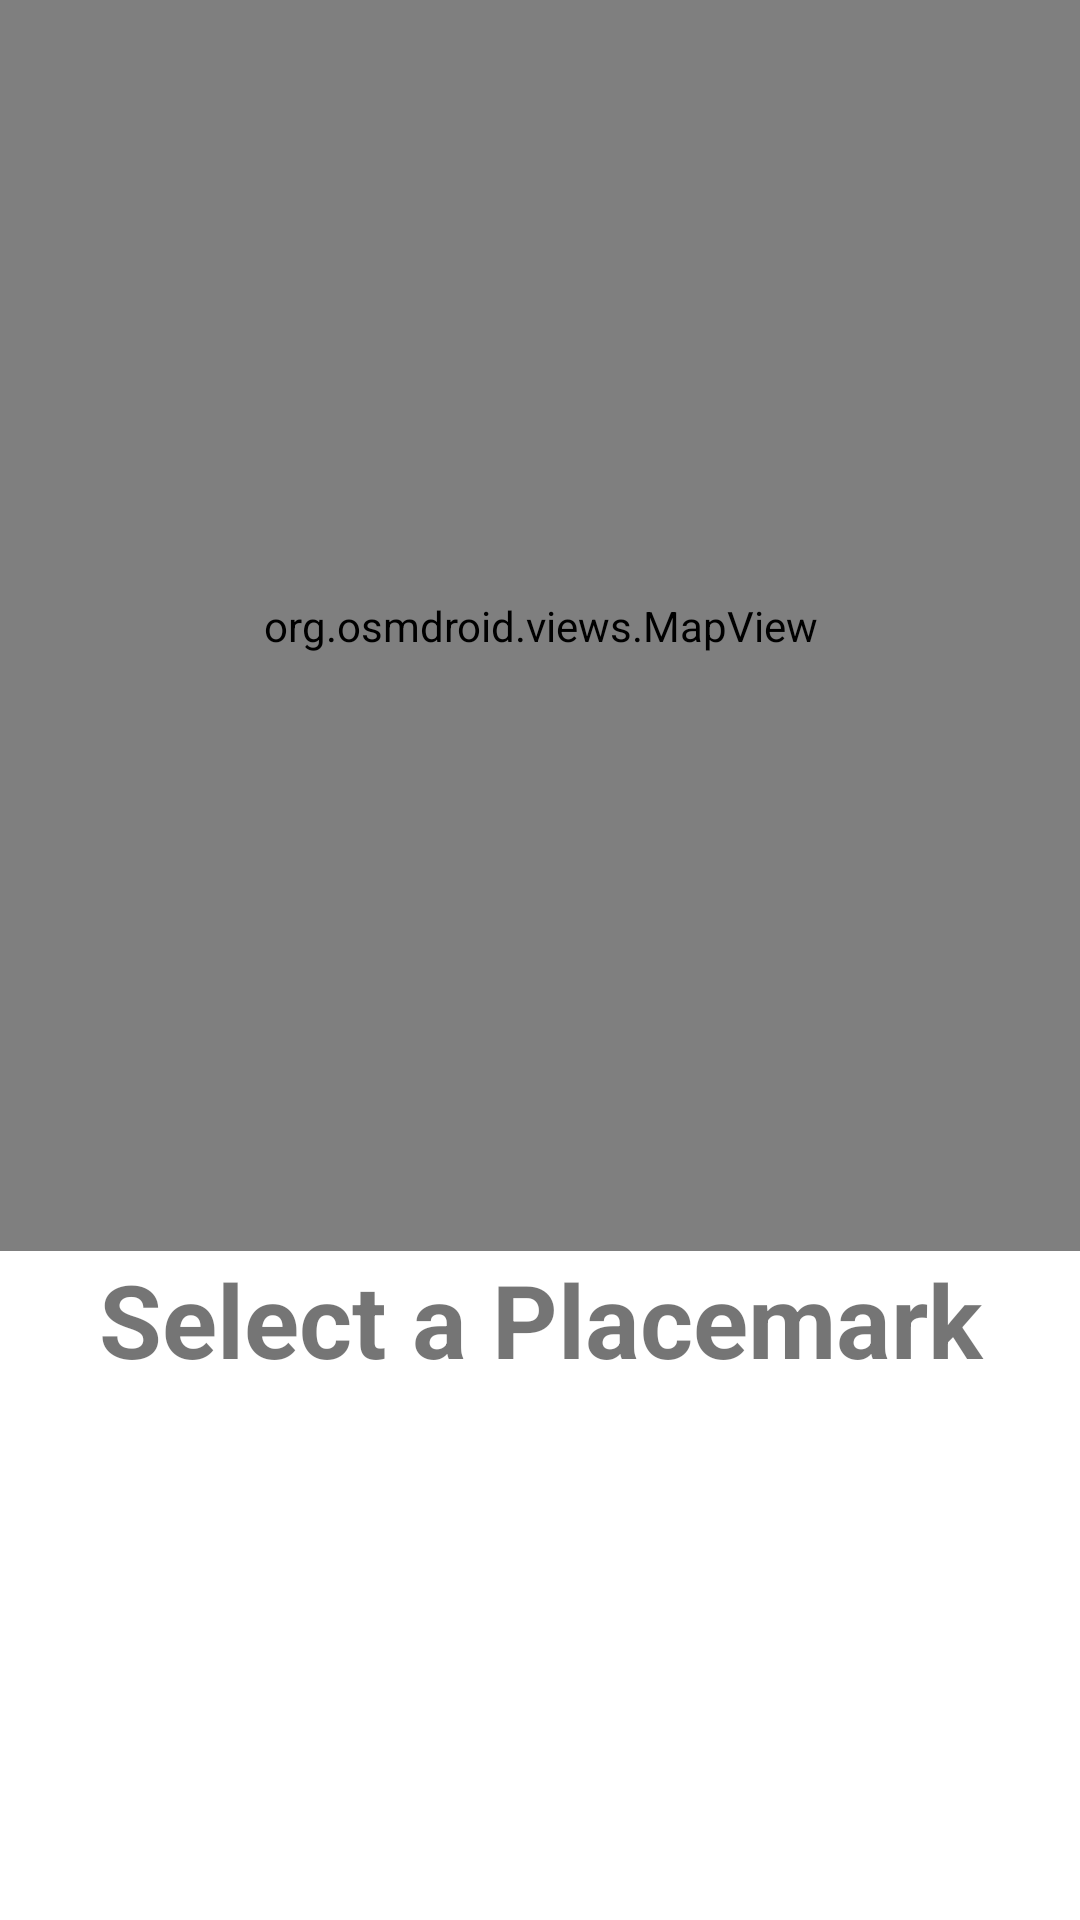

Write the Android layout XML for this screen, with the resource values it uses.
<!-- AndroidManifest.xml: application theme Theme.Placemarkandroid -->
<!-- res/layout/activity_map_list.xml -->
<?xml version="1.0" encoding="utf-8"?>
<androidx.constraintlayout.widget.ConstraintLayout xmlns:android="http://schemas.android.com/apk/res/android"
    xmlns:app="http://schemas.android.com/apk/res-auto"
    xmlns:tools="http://schemas.android.com/tools"
    android:id="@+id/main"
    android:layout_width="match_parent"
    android:layout_height="match_parent"
    tools:context=".activities.MapListActivity">

    <org.osmdroid.views.MapView
        android:id="@+id/mapList"
        android:layout_width="414dp"
        android:layout_height="417dp"
        app:layout_constraintEnd_toEndOf="parent"
        app:layout_constraintStart_toStartOf="parent"
        app:layout_constraintTop_toTopOf="parent" />

    <TextView
        android:id="@+id/mapTitleText"
        android:layout_width="312dp"
        android:layout_height="43dp"
        android:text="Select a Placemark"
        android:textAlignment="center"
        android:textSize="34sp"
        android:textStyle="bold"
        app:layout_constraintEnd_toEndOf="parent"
        app:layout_constraintStart_toStartOf="parent"
        app:layout_constraintTop_toBottomOf="@+id/mapList" />

    <TextView
        android:id="@+id/mapDescText"
        android:layout_width="0dp"
        android:layout_height="0dp"
        android:text="Description"
        app:layout_constraintBottom_toBottomOf="@+id/mapImageView"
        app:layout_constraintEnd_toStartOf="@+id/mapImageView"
        app:layout_constraintHorizontal_bias="0.0"
        app:layout_constraintStart_toStartOf="parent"
        app:layout_constraintTop_toTopOf="@+id/mapImageView" />

    <ImageView
        android:id="@+id/mapImageView"
        android:layout_width="wrap_content"
        android:layout_height="wrap_content"
        android:layout_marginEnd="24dp"
        app:layout_constraintBottom_toBottomOf="parent"
        app:layout_constraintEnd_toEndOf="parent"
        app:layout_constraintTop_toBottomOf="@+id/mapTitleText"
        app:layout_constraintVertical_bias="0.372"
        tools:srcCompat="@tools:sample/avatars" />
</androidx.constraintlayout.widget.ConstraintLayout>
<!-- resources referenced by this layout -->
<resources>
  <style name="Theme.Placemarkandroid" parent="Theme.MaterialComponents.DayNight.DarkActionBar">
          
          <item name="colorPrimary">@color/purple_500</item>
          <item name="colorPrimaryVariant">@color/purple_700</item>
          <item name="colorOnPrimary">@color/white</item>
          
          <item name="colorSecondary">@color/teal_200</item>
          <item name="colorSecondaryVariant">@color/teal_700</item>
          <item name="colorOnSecondary">@color/black</item>
          
          <item name="android:statusBarColor">?attr/colorPrimaryVariant</item>
          
      </style>
  <!-- not gathered from this repository: default colours our renderer supplied (Android Studio template values) -->
  <color name="purple_500">#FF6200EE</color>
  <color name="purple_700">#FF3700B3</color>
  <color name="teal_200">#FF03DAC5</color>
  <color name="teal_700">#FF018786</color>
  <color name="black">#FF000000</color>
  <color name="white">#FFFFFFFF</color>
</resources>
